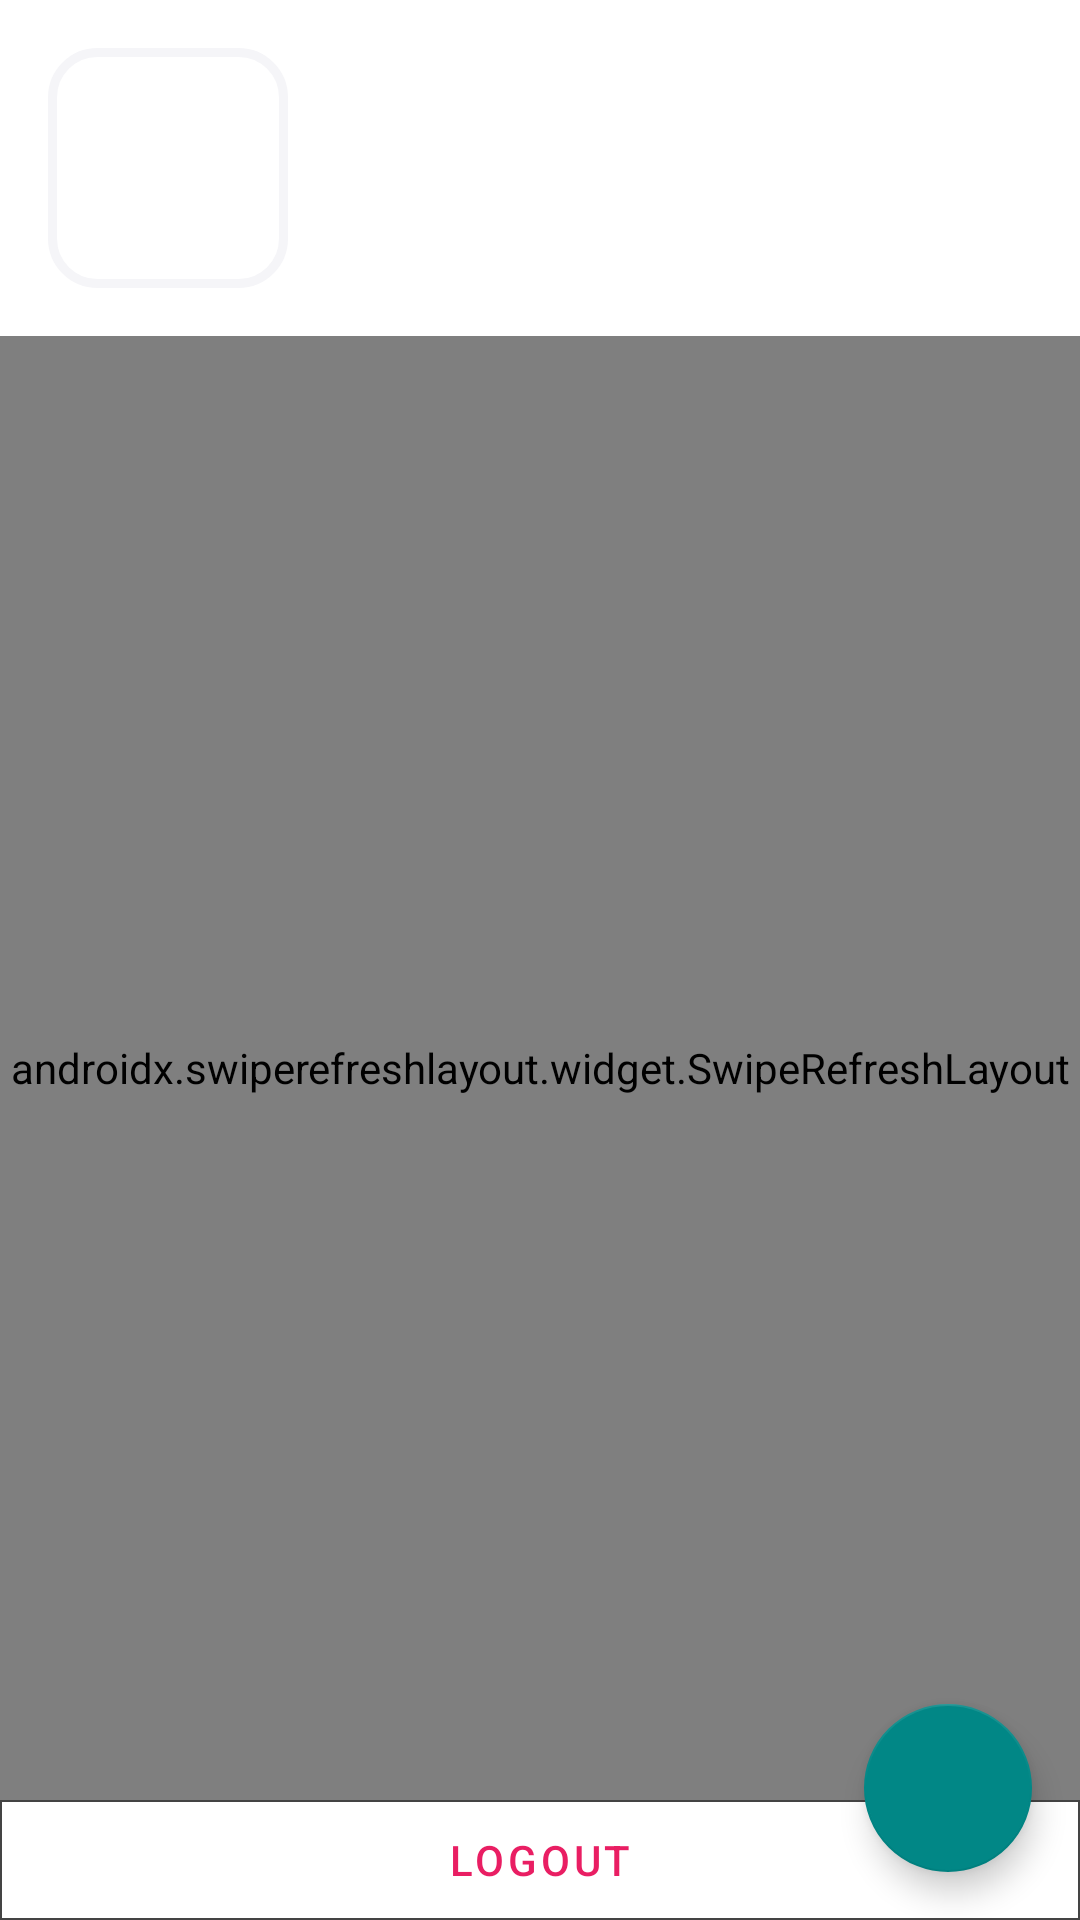

Reconstruct the res/layout file that produces this screen, plus the resources it refers to.
<!-- AndroidManifest.xml: application theme Theme.Rant -->
<!-- res/layout/fragment_profile.xml -->
<?xml version="1.0" encoding="utf-8"?>
<androidx.constraintlayout.widget.ConstraintLayout xmlns:android="http://schemas.android.com/apk/res/android"
    xmlns:app="http://schemas.android.com/apk/res-auto"
    xmlns:tools="http://schemas.android.com/tools"
    android:layout_width="match_parent"
    android:layout_height="match_parent"
    tools:context=".ui.profile.ProfileFragment">

    <ImageView
        android:id="@+id/post_userImage"
        android:layout_width="80dp"
        android:layout_height="80dp"
        android:layout_marginTop="16dp"
        android:layout_marginStart="16dp"
        android:contentDescription="user image"
        app:layout_constraintStart_toStartOf="parent"
        app:layout_constraintTop_toTopOf="parent"
        app:srcCompat="@drawable/style_round_border" />

    <TextView
        android:id="@+id/profile_username"
        android:layout_width="wrap_content"
        android:layout_height="wrap_content"
        android:layout_marginStart="16dp"
        android:textSize="20sp"
        app:layout_constraintBottom_toBottomOf="@+id/post_userImage"
        app:layout_constraintEnd_toEndOf="parent"
        app:layout_constraintStart_toEndOf="@+id/post_userImage"
        app:layout_constraintTop_toTopOf="@+id/post_userImage" />

    <androidx.swiperefreshlayout.widget.SwipeRefreshLayout
        android:id="@+id/home_swipeRefresh"
        android:layout_width="0dp"
        android:layout_height="0dp"
        android:layout_marginTop="16dp"
        android:layout_marginBottom="40dp"
        app:layout_constraintBottom_toBottomOf="parent"
        app:layout_constraintEnd_toEndOf="parent"
        app:layout_constraintStart_toStartOf="parent"
        app:layout_constraintTop_toBottomOf="@+id/post_userImage">

        <androidx.recyclerview.widget.RecyclerView
            android:id="@+id/profile_recycler"
            android:layout_width="match_parent"
            android:layout_height="match_parent" />

    </androidx.swiperefreshlayout.widget.SwipeRefreshLayout>

    <com.google.android.material.floatingactionbutton.FloatingActionButton
        android:id="@+id/profile_add_post_btn"
        android:layout_width="wrap_content"
        android:layout_height="wrap_content"
        android:layout_gravity="bottom|end"
        android:layout_margin="16dp"
        android:contentDescription="@string/add_post_btn"
        app:layout_constraintBottom_toBottomOf="parent"
        app:layout_constraintEnd_toEndOf="parent"
        app:srcCompat="@drawable/ic_plus_24dp" />

    <LinearLayout
        android:layout_width="0dp"
        android:layout_height="wrap_content"
        android:background="@drawable/style_thin_border"
        app:layout_constraintBottom_toBottomOf="parent"
        app:layout_constraintEnd_toEndOf="parent"
        app:layout_constraintStart_toStartOf="parent">

        <Button
            android:id="@+id/profile_logout_btn"
            style="@style/Widget.MaterialComponents.Button.TextButton"
            android:layout_width="match_parent"
            android:layout_height="40dp"
            android:text="@string/logout_btn"
            android:textColor="#E91E63"
            app:layout_constraintBottom_toBottomOf="parent"
            app:layout_constraintEnd_toEndOf="parent"
            app:layout_constraintStart_toStartOf="parent" />

    </LinearLayout>
</androidx.constraintlayout.widget.ConstraintLayout>
<!-- resources referenced by this layout -->
<resources>
  <!-- drawable style_round_border (drawable) -->
  <?xml version="1.0" encoding="utf-8"?>
  <shape xmlns:android="http://schemas.android.com/apk/res/android">
      <solid android:color="#FFFFFF"/>
      <stroke android:width="3dp"
          android:color="#F5F5F8" />
  
      <corners
          android:bottomRightRadius="15dp"
          android:bottomLeftRadius="15dp"
          android:topLeftRadius="15dp"
          android:topRightRadius="15dp"/>
  </shape>
  <!-- drawable style_thin_border (drawable) -->
  <?xml version="1.0" encoding="utf-8"?>
  <shape xmlns:android="http://schemas.android.com/apk/res/android">
      <solid android:color="#FFFFFF"/>
      <stroke android:width="0.5dp"
          android:color="#444444" />
  </shape>
  <string name="add_post_btn">Add a new post</string>
  <string name="logout_btn">Logout</string>
  <style name="Theme.Rant" parent="Theme.MaterialComponents.DayNight.NoActionBar">
          
          <item name="colorPrimary">@color/purple_700</item>
          <item name="colorPrimaryVariant">@color/purple_500</item>
          <item name="colorOnPrimary">@color/white</item>
          
          <item name="colorSecondary">@color/teal_700</item>
          <item name="colorSecondaryVariant">@color/teal_200</item>
          <item name="colorOnSecondary">@color/black</item>
          
          <item name="android:statusBarColor" tools:targetApi="l">?attr/colorPrimaryVariant</item>
          
      </style>
  <!-- not gathered from this repository: default colours our renderer supplied (Android Studio template values) -->
  <color name="purple_500">#FF6200EE</color>
  <color name="purple_700">#FF3700B3</color>
  <color name="teal_200">#FF03DAC5</color>
  <color name="teal_700">#FF018786</color>
  <color name="black">#FF000000</color>
  <color name="white">#FFFFFFFF</color>
</resources>
